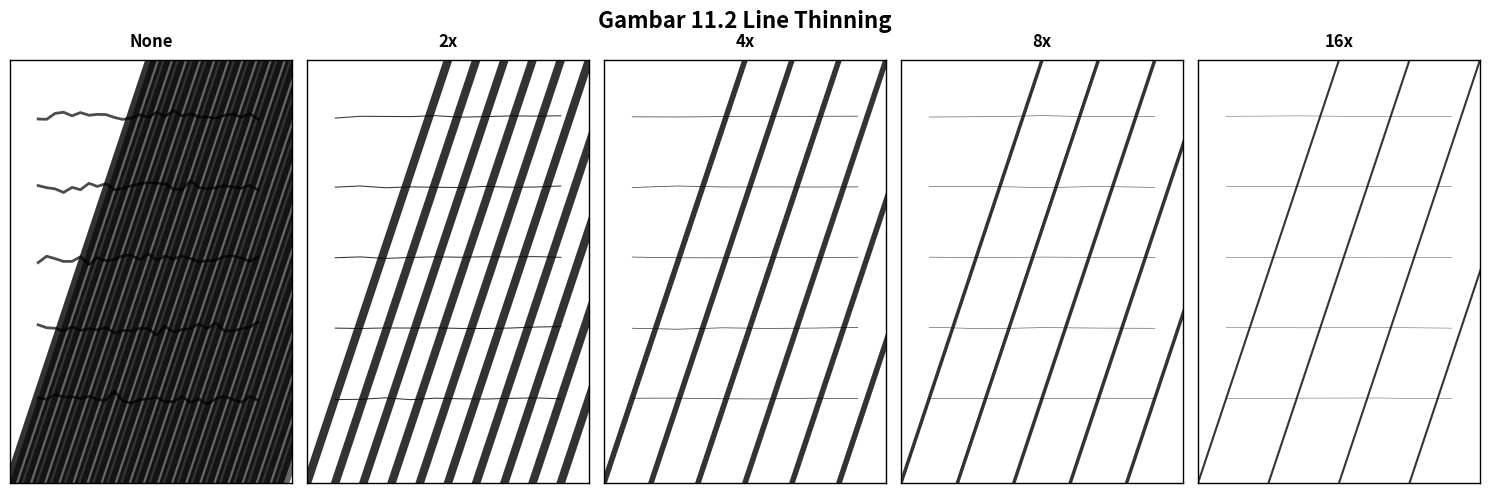

Here is the Python script that generated this plot:
import matplotlib.pyplot as plt
import numpy as np
from matplotlib.patches import Rectangle
import matplotlib.patches as patches

# Set up the figure
fig, axes = plt.subplots(1, 5, figsize=(15, 6))
fig.suptitle('Gambar 11.2 Line Thinning', fontsize=16, fontweight='bold', y=0.85)

# Define the titles for each subplot
titles = ['None', '2x', '4x', '8x', '16x']
line_widths = [8, 4, 2, 1, 0.5]  # Corresponding line widths

# Create diagonal striped pattern for each level of thinning
for i, (ax, title, width) in enumerate(zip(axes, titles, line_widths)):
    ax.set_title(title, fontsize=12, fontweight='bold', pad=10)
    
    # Set up the plot area
    ax.set_xlim(0, 100)
    ax.set_ylim(0, 150)
    ax.set_aspect('equal')
    
    # Create diagonal lines pattern
    # Number of lines decreases as we go from None to 16x
    num_lines = max(1, int(20 / (i + 1)))  # Fewer lines for higher thinning
    
    for j in range(num_lines):
        # Create diagonal lines from bottom-left to top-right
        x_start = j * (100 / num_lines)
        y_start = 0
        x_end = x_start + 50
        y_end = 150
        
        # Adjust line width based on thinning level
        line_width = width * (1 + i * 0.5)  # Gradually decrease thickness
        
        # Draw the diagonal line
        ax.plot([x_start, x_end], [y_start, y_end], 
               color='black', linewidth=line_width, alpha=0.8)
        
        # Add some variation in the lines
        if i == 0:  # None - thickest lines
            # Add additional thick lines
            ax.plot([x_start + 2, x_end + 2], [y_start, y_end], 
                   color='black', linewidth=line_width, alpha=0.6)
    
    # Add some horizontal elements to simulate text/content
    for k in range(5):
        y_pos = 30 + k * 25
        # Create pixelated/jagged effect for "None", smoother for higher thinning
        if i == 0:  # None - most jagged
            x_positions = np.arange(10, 90, 3)
            y_noise = np.random.normal(0, 1, len(x_positions))
            ax.plot(x_positions, y_pos + y_noise, 'k-', linewidth=2, alpha=0.7)
        else:  # Progressively smoother
            smoothness = i + 1
            x_positions = np.linspace(10, 90, 20 // smoothness)
            y_noise = np.random.normal(0, 0.5/smoothness, len(x_positions))
            ax.plot(x_positions, y_pos + y_noise, 'k-', linewidth=1.5/smoothness, alpha=0.8)
    
    # Remove ticks and labels for cleaner look
    ax.set_xticks([])
    ax.set_yticks([])
    
    # Add border
    for spine in ax.spines.values():
        spine.set_edgecolor('black')
        spine.set_linewidth(1)

plt.tight_layout()
plt.subplots_adjust(top=0.8)
plt.show()

# Print explanation text
print("\nPenjelasan Line Thinning:")
print("=" * 50)
print("Diperbesar akan membentuk sebuah tangga/garis patah-patah. Anti aliasing")
print("sejauh ini dibagi menjadi 2x,4x,8x,16x semakin tinggi tingkat aliasing nya maka")
print("semakin halus atau semakin menarik gambar/objek tersebut.")
print()
print("Sebagai contoh yang lebih sederhana:")
print("Jika kamu zoom suatu gambar dengan jarak yang sangat dekat, maka")
print("kamu tidak akan melihat gambar tersebut seperti semula, melainkan gambar")
print("tersebut akan pecah atau bergerigi pada pinggir, itu disepertemuankan karena")
print("kamu belum memberikan anti aliasing pada gambar tersebut. Contoh")
print("selanjutnya jika kalian membuat garis, dan garis yang anda buat menggunakan")
print("ukuran yang kecil maka setelah di zoom akan terlihat seperti patah-patah jika")
print("tidak diberikan anti aliasing.")
print()
print("Fungsi dari anti aliasing ini yaitu sebagai filter yang mengubah warna pada")
print("pixel disekitar objek yang terlihat patah-patah untuk dibuat menjadi objek yang")
print("lebih halus.")